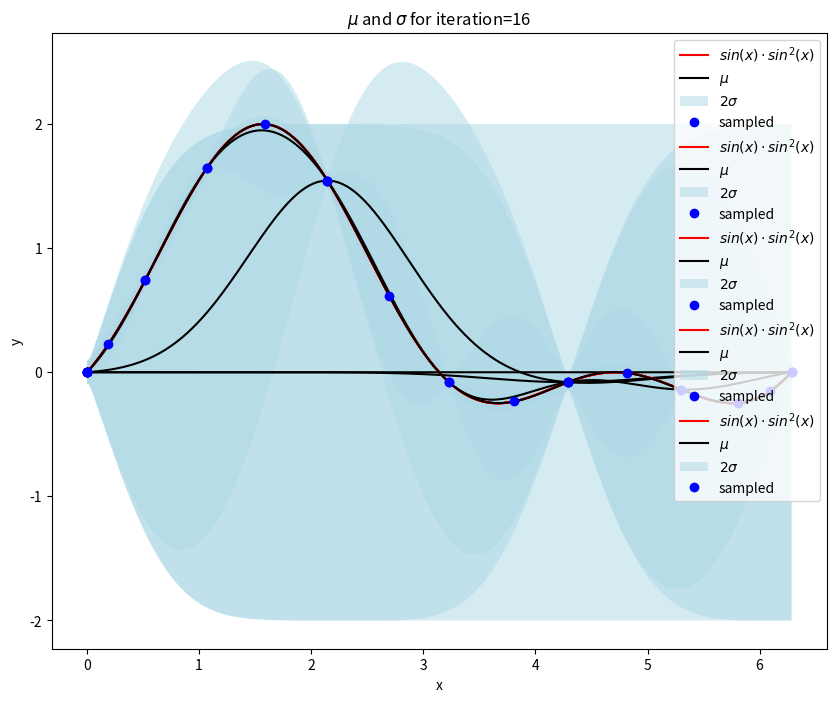

Source code (Python):
import numpy as np
from matplotlib import pyplot as plt

plt.rcParams['figure.figsize'] = (10.0, 8.0)


def target(x):
    s = np.sin(x)
    return s + np.square(s)


def kernel(x, z):
    # if type(x) in (np.float32, float):
    # return theta_1 * np.exp(-.5 * theta_2 * np.abs(x - z) ** 2 / 2)

    return np.exp(-(x - z) ** 2)


def compute_c(x, noice):
    return kernel(x, x) + noice


def predict(x, X, Y, C_inv, noice):
    k = np.array([kernel(x, val) for val in X])
    mean = k.T.dot(C_inv).dot(Y)
    std = np.sqrt(compute_c(x, noice) - k.T.dot(C_inv).dot(k))
    return mean, std


def plot_gp(X, mean, std, iteration):
    y1 = mean - 2 * std
    y2 = mean + 2 * std

    plt.plot(X, target(X), "-", color="red", label="$sin(x)\cdot sin^2(x)$")
    plt.plot(X, mean, color="black", label="$\mu$")
    plt.fill_between(X, y1, y2, facecolor='lightblue', interpolate=True, alpha=.5, label="$2\sigma$")
    plt.title("$\mu$ and $\sigma$ for iteration={}".format(iteration))
    plt.xlabel("x")
    plt.ylabel("y")


def gpr():
    noice = 0.001
    step_size = 0.005
    X = np.arange(0, 2 * np.pi + step_size, step_size)
    iterations = 16

    std = np.array([np.sqrt(compute_c(x, noice)) for x in X])
    j = np.argmax(std)

    Xn = np.array([X[j]])
    Yn = np.array([target(Xn)])

    C = np.array(compute_c(X[j], noice)).reshape((1, 1))
    C_inv = np.linalg.inv(C)

    for iteration in range(0, iterations):
        mean = np.zeros(X.shape[0])
        std = np.zeros(X.shape[0])

        for i, x in enumerate(X):
            mean[i], std[i] = predict(x, Xn, Yn, C_inv, noice)

        if iteration + 1 in [1, 2, 4, 8, 16]:
            plot_gp(X, mean, std, iteration + 1)
            plt.plot(Xn, Yn, "o", c="blue", label="sampled")
            plt.legend()
            plt.show()

        j = np.argmax(std)
        Xn = np.append(Xn, X[j])
        Yn = np.append(Yn, target(Xn[-1]))

        # update C matrix
        x_new = Xn[-1]
        k = np.array([kernel(x_new, val) for val in Xn])
        c = kernel(x_new, x_new) + noice

        dim = C.shape[0]
        C_new = np.empty((dim + 1, dim + 1))
        C_new[:-1, :-1] = C
        C_new[-1, -1] = c
        C_new[:, -1] = k
        C_new[-1:] = k.T

        C = C_new
        C_inv = np.linalg.inv(C)

gpr()